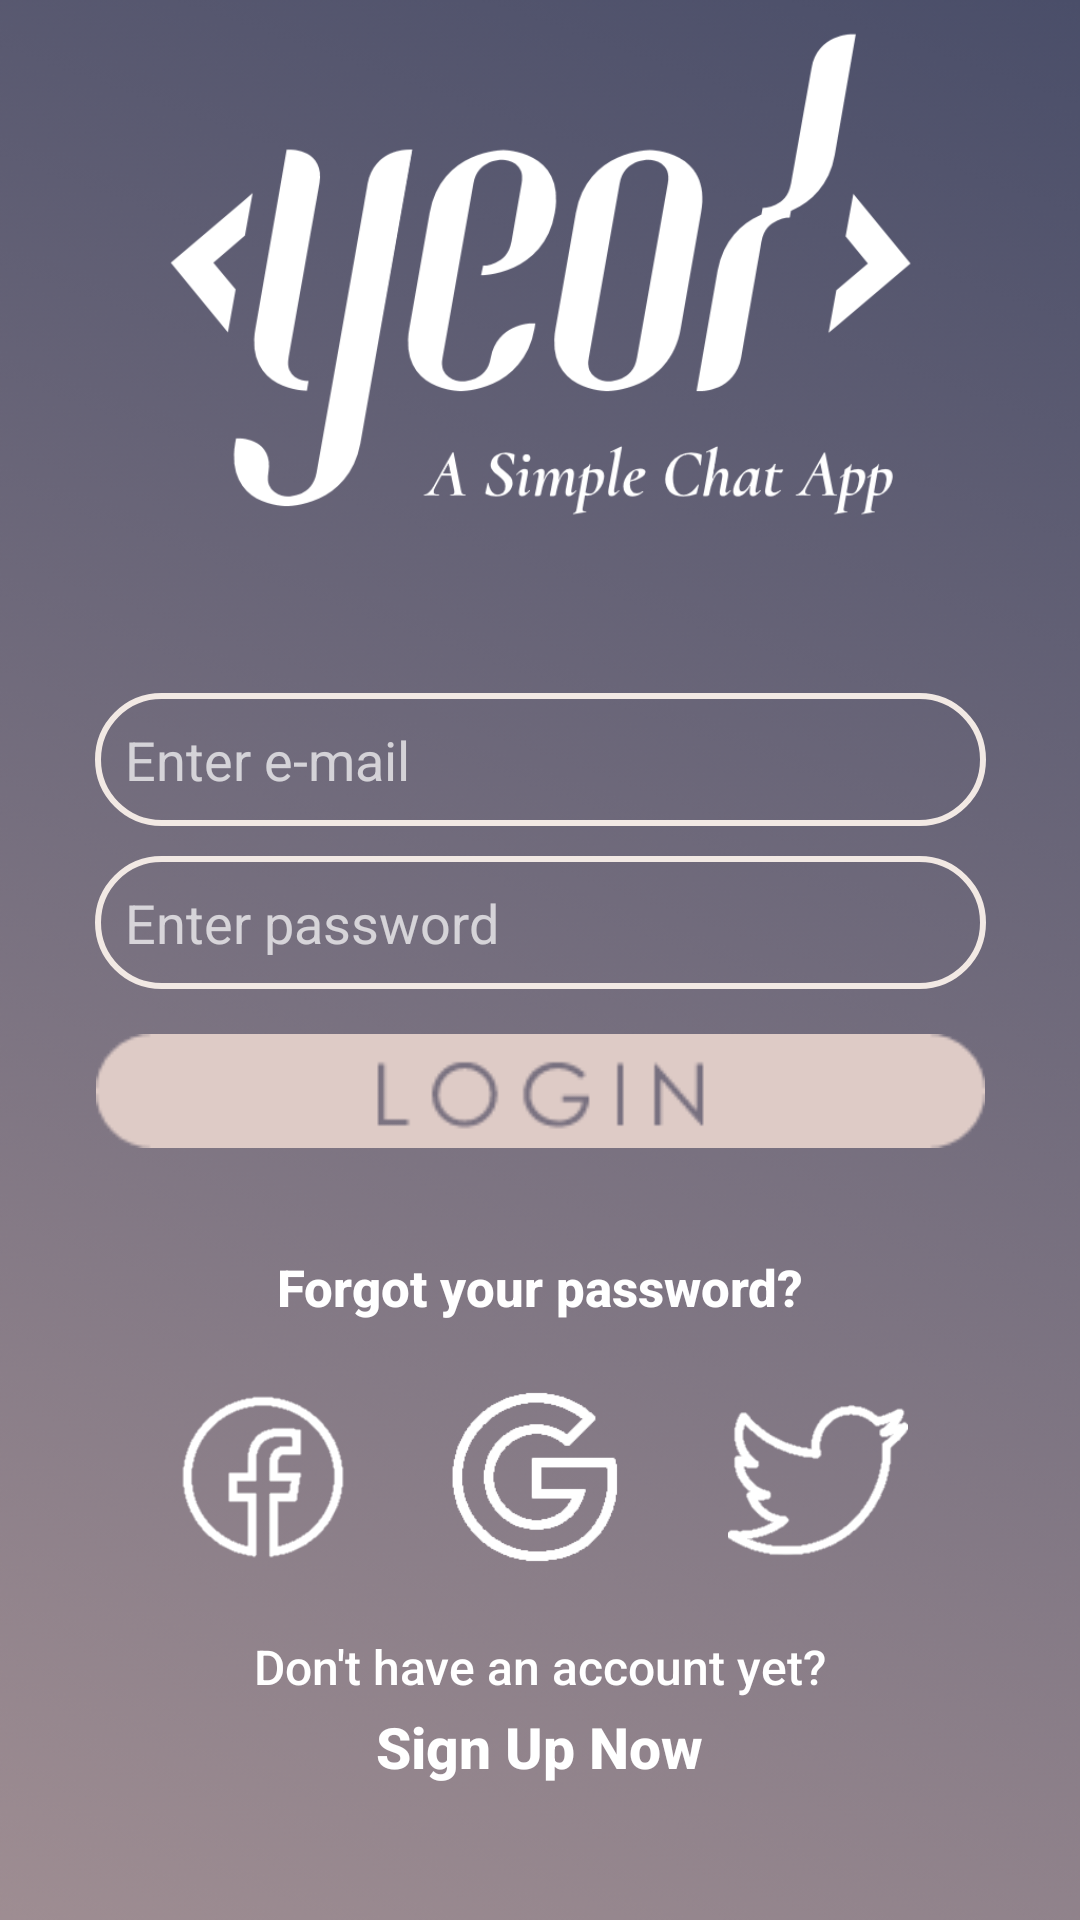

Reconstruct the res/layout file that produces this screen, plus the resources it refers to.
<!-- AndroidManifest.xml: application theme Theme.MaterialComponents.NoActionBar -->
<!-- res/layout/activity_main.xml -->
<?xml version="1.0" encoding="utf-8"?>
<androidx.constraintlayout.widget.ConstraintLayout xmlns:android="http://schemas.android.com/apk/res/android"
    xmlns:app="http://schemas.android.com/apk/res-auto"
    xmlns:tools="http://schemas.android.com/tools"
    android:layout_width="match_parent"
    android:layout_height="match_parent"
    android:background="@drawable/backgroundportrait"
    tools:context=".MainActivity">

    <ImageView
        android:id="@+id/LoginLogo"
        android:layout_width="297dp"
        android:layout_height="173dp"
        android:layout_marginBottom="50dp"
        app:layout_constraintBottom_toTopOf="@+id/etLoginEmail"
        app:layout_constraintEnd_toEndOf="parent"
        app:layout_constraintHorizontal_bias="0.5"
        app:layout_constraintStart_toStartOf="parent"
        app:layout_constraintTop_toTopOf="parent"
        app:layout_constraintVertical_chainStyle="packed"
        app:srcCompat="@drawable/logo" />

    <EditText
        android:id="@+id/etLoginEmail"
        android:layout_width="0dp"
        android:layout_height="wrap_content"
        android:layout_marginBottom="10dp"
        android:background="@drawable/custom_input"
        android:drawableStart="@drawable/ic_baseline_email_24"
        android:drawablePadding="6dp"
        android:ems="10"
        android:hint="Enter e-mail"
        android:inputType="textEmailAddress"
        android:padding="10dp"
        app:layout_constraintBottom_toTopOf="@+id/etLoginPassword"
        app:layout_constraintEnd_toEndOf="@+id/LoginLogo"
        app:layout_constraintHorizontal_bias="0.5"
        app:layout_constraintStart_toStartOf="@+id/LoginLogo"
        app:layout_constraintTop_toBottomOf="@+id/LoginLogo" />

    <EditText
        android:id="@+id/etLoginPassword"
        android:layout_width="0dp"
        android:layout_height="wrap_content"
        android:layout_marginBottom="10dp"
        android:background="@drawable/custom_input"
        android:drawableStart="@drawable/ic_baseline_lock_24"
        android:drawablePadding="6dp"
        android:ems="10"
        android:hint="Enter password"
        android:inputType="textPassword"
        android:padding="10dp"
        app:layout_constraintBottom_toTopOf="@+id/btnLogin"
        app:layout_constraintEnd_toEndOf="@+id/etLoginEmail"
        app:layout_constraintHorizontal_bias="0.5"
        app:layout_constraintStart_toStartOf="@+id/etLoginEmail"
        app:layout_constraintTop_toBottomOf="@+id/etLoginEmail" />

    <androidx.appcompat.widget.AppCompatImageButton
        android:id="@+id/btnLogin"
        android:layout_width="0dp"
        android:layout_height="38dp"
        android:layout_marginTop="5dp"
        android:background="#00FFFFFF"
        android:focusableInTouchMode="true"
        android:onClick="goSignIn"
        android:scaleType="fitCenter"
        android:src="@drawable/skin_button"
        app:layout_constraintBottom_toTopOf="@+id/tvForgot"
        app:layout_constraintEnd_toEndOf="@+id/etLoginPassword"
        app:layout_constraintHorizontal_bias="0.5"
        app:layout_constraintStart_toStartOf="@+id/etLoginPassword"
        app:layout_constraintTop_toBottomOf="@+id/etLoginPassword" />

    <TextView
        android:id="@+id/tvForgot"
        android:layout_width="wrap_content"
        android:layout_height="wrap_content"
        android:layout_marginTop="35dp"
        android:fontFamily="sans-serif-medium"
        android:text="Forgot your password?"
        android:textColor="@color/white"
        android:textSize="17sp"
        android:textStyle="bold"
        app:layout_constraintBottom_toTopOf="@+id/guideline2"
        app:layout_constraintEnd_toEndOf="parent"
        app:layout_constraintHorizontal_bias="0.5"
        app:layout_constraintStart_toStartOf="parent"
        app:layout_constraintTop_toBottomOf="@+id/btnLogin" />

    <LinearLayout
        android:id="@+id/linearLayout3"
        android:layout_width="wrap_content"
        android:layout_height="wrap_content"
        android:orientation="vertical"
        app:layout_constraintBottom_toBottomOf="parent"
        app:layout_constraintEnd_toEndOf="parent"
        app:layout_constraintStart_toStartOf="parent"
        app:layout_constraintTop_toTopOf="@+id/guideline">

        <TextView
            android:id="@+id/tvAccountyet"
            android:layout_width="wrap_content"
            android:layout_height="wrap_content"
            android:layout_gravity="center"
            android:fontFamily="sans-serif-medium"
            android:text="Don't have an account yet?"
            android:textColor="@color/white"
            android:textSize="16sp" />

        <TextView
            android:id="@+id/tvSignUp"
            android:layout_width="wrap_content"
            android:layout_height="wrap_content"
            android:layout_gravity="center"
            android:layout_marginTop="3dp"
            android:fontFamily="sans-serif-medium"
            android:onClick="goSignUp"
            android:text="Sign Up Now"
            android:textColor="@color/white"
            android:textSize="19sp"
            android:textStyle="bold" />
    </LinearLayout>

    <androidx.constraintlayout.widget.Guideline
        android:id="@+id/guideline"
        android:layout_width="wrap_content"
        android:layout_height="wrap_content"
        android:orientation="horizontal"
        app:layout_constraintGuide_percent="0.78" />

    <androidx.constraintlayout.widget.Guideline
        android:id="@+id/guideline2"
        android:layout_width="wrap_content"
        android:layout_height="wrap_content"
        android:orientation="horizontal"
        app:layout_constraintGuide_percent="0.7"
        app:layout_constraintTop_toTopOf="parent" />

    <ImageView
        android:id="@+id/btnGoogle"
        android:layout_width="65dp"
        android:layout_height="60dp"
        android:layout_margin="15dp"
        android:paddingRight="5dp"
        app:layout_constraintBottom_toTopOf="@+id/linearLayout3"
        app:layout_constraintEnd_toStartOf="@+id/btnTwitter"
        app:layout_constraintHorizontal_bias="0.5"
        app:layout_constraintStart_toEndOf="@+id/btnFacebook"
        app:layout_constraintTop_toBottomOf="@+id/tvForgot"
        app:layout_constraintVertical_bias="0.505"
        app:srcCompat="@drawable/google" />

    <ImageView
        android:id="@+id/btnFacebook"
        android:layout_width="60dp"
        android:layout_height="60dp"
        android:layout_margin="15dp"
        app:layout_constraintBottom_toTopOf="@+id/linearLayout3"
        app:layout_constraintEnd_toStartOf="@+id/btnGoogle"
        app:layout_constraintHorizontal_bias="0.5"
        app:layout_constraintHorizontal_chainStyle="packed"
        app:layout_constraintStart_toStartOf="parent"
        app:layout_constraintTop_toBottomOf="@+id/tvForgot"
        app:srcCompat="@drawable/facebook" />

    <ImageView
        android:id="@+id/btnTwitter"
        android:layout_width="60dp"
        android:layout_height="60dp"
        android:layout_margin="15dp"
        app:layout_constraintBottom_toTopOf="@+id/linearLayout3"
        app:layout_constraintEnd_toEndOf="parent"
        app:layout_constraintHorizontal_bias="0.5"
        app:layout_constraintStart_toEndOf="@+id/btnGoogle"
        app:layout_constraintTop_toBottomOf="@+id/tvForgot"
        app:srcCompat="@drawable/twitter" />

</androidx.constraintlayout.widget.ConstraintLayout>
<!-- resources referenced by this layout -->
<resources>
  <color name="white">#FFFFFFFF</color>
  <!-- drawable backgroundportrait: png bitmap (drawable-hdpi, 60342 bytes) -->
  <!-- drawable custom_input (drawable) -->
  <?xml version="1.0" encoding="utf-8"?>
  <selector xmlns:android="http://schemas.android.com/apk/res/android">
  
      <item android:state_enabled="true">
          <shape android:shape="rectangle">
              <corners android:radius="200dp" />
              <stroke android:color="@color/customWhite" android:width="2dp" />
          </shape>
      </item>
  
  </selector>
  <!-- drawable facebook: png bitmap (drawable, 5181 bytes) -->
  <!-- drawable google: png bitmap (drawable, 2355 bytes) -->
  <!-- drawable logo: png bitmap (drawable-hdpi, 31592 bytes) -->
  <!-- drawable skin_button (drawable) -->
  <?xml version="1.0" encoding="utf-8"?>
  <ripple
      android:color="#9A8C98"
      xmlns:android="http://schemas.android.com/apk/res/android">
  
      <item android:drawable="@drawable/login" />
  
  </ripple>
  <!-- drawable twitter: png bitmap (drawable, 5183 bytes) -->
  <color name="customWhite">#F2E9E4</color>
  <!-- drawable login: png bitmap (drawable-hdpi, 2368 bytes) -->
</resources>
